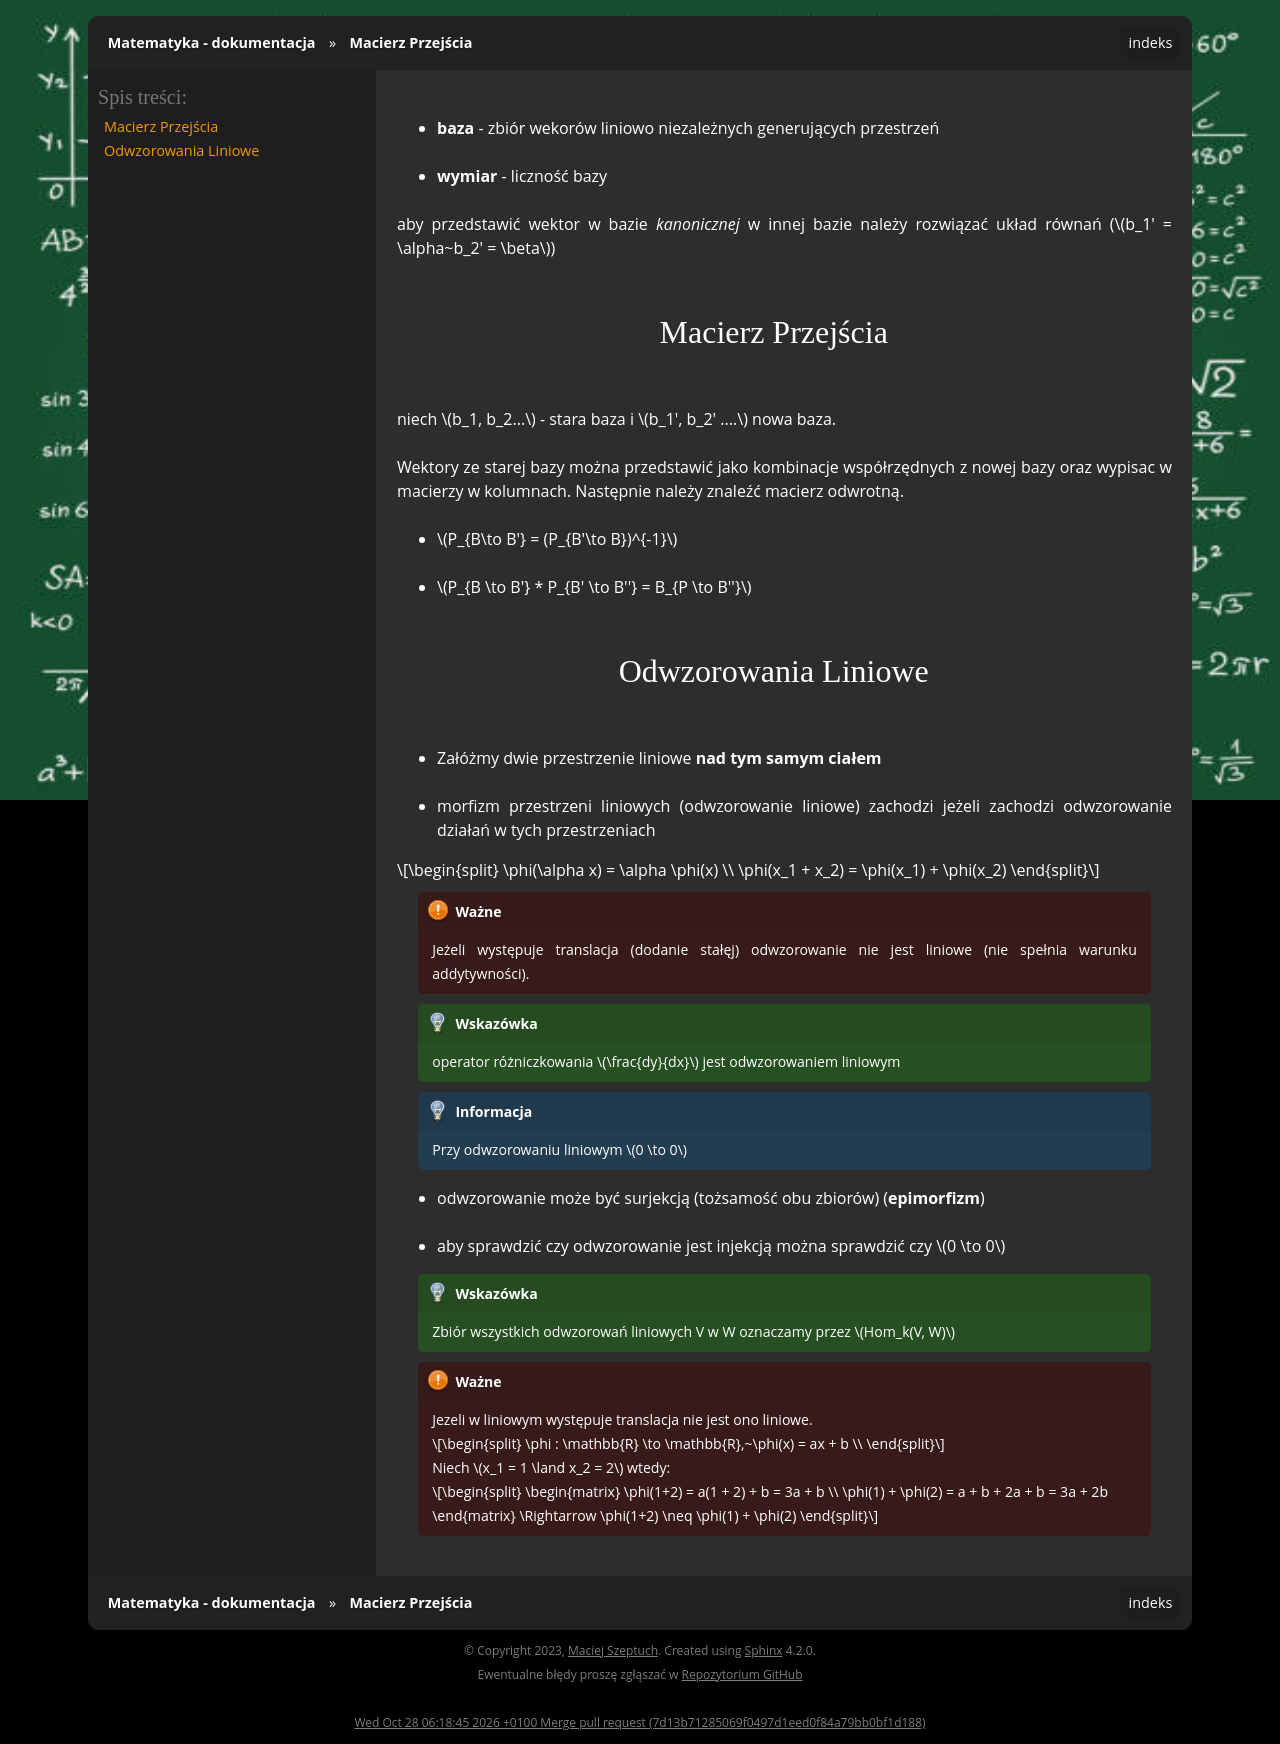

repository: gucio321/matematyka · page: assets/notes/01algebra/algebra_2023.11.21.2023.html · generator: sphinx

- **baza** - zbiór wekorów liniowo niezależnych generujących przestrzeń
- **wymiar** - liczność bazy

aby przedstawić wektor w bazie _kanonicznej_ w innej bazie
należy rozwiązać układ równań ($b_1' = \alpha~b_2' = \beta$)

#### Macierz Przejścia

niech $b_1, b_2...$ - stara baza i $b_1', b_2' ....$ nowa baza.

Wektory ze starej bazy można przedstawić jako kombinacje współrzędnych z nowej bazy oraz
wypisac w macierzy w kolumnach.
Następnie należy znaleźć macierz odwrotną.

- $P_{B\to B'} = (P_{B'\to B})^{-1}$
- $P_{B \to B'} * P_{B' \to B''} = B_{P \to B''}$

### Odwzorowania Liniowe

- Załóżmy dwie przestrzenie liniowe **nad tym samym ciałem**
- morfizm przestrzeni liniowych (odwzorowanie liniowe) zachodzi jeżeli
zachodzi odwzorowanie działań w tych przestrzeniach

$$
\phi(\alpha x) = \alpha \phi(x) \\
\phi(x_1 + x_2) = \phi(x_1) + \phi(x_2)
$$

```{important}
Jeżeli występuje translacja (dodanie stałęj) odwzorowanie nie jest liniowe (nie spełnia warunku addytywności).
```

```{tip}
operator różniczkowania $\frac{dy}{dx}$ jest odwzorowaniem liniowym
```

```{note}
Przy odwzorowaniu liniowym $0 \to 0$
```

- odwzorowanie może być surjekcją (tożsamość obu zbiorów) (**epimorfizm**)
- aby sprawdzić czy odwzorowanie jest injekcją można sprawdzić czy $0 \to 0$

```{tip}
Zbiór wszystkich odwzorowań liniowych V w W oznaczamy przez $Hom_k(V, W)$
```

```{important}
Jezeli w liniowym występuje translacja nie jest ono liniowe.

$$
\phi : \mathbb{R} \to \mathbb{R},~\phi(x) = ax + b \\
$$

Niech $x_1 = 1 \land x_2 = 2$ wtedy:

$$
\begin{matrix}
\phi(1+2) = a(1 + 2) + b  = 3a + b \\
\phi(1) + \phi(2) = a + b + 2a + b = 3a + 2b
\end{matrix} \Rightarrow \phi(1+2) \neq \phi(1) + \phi(2)
$$
```
